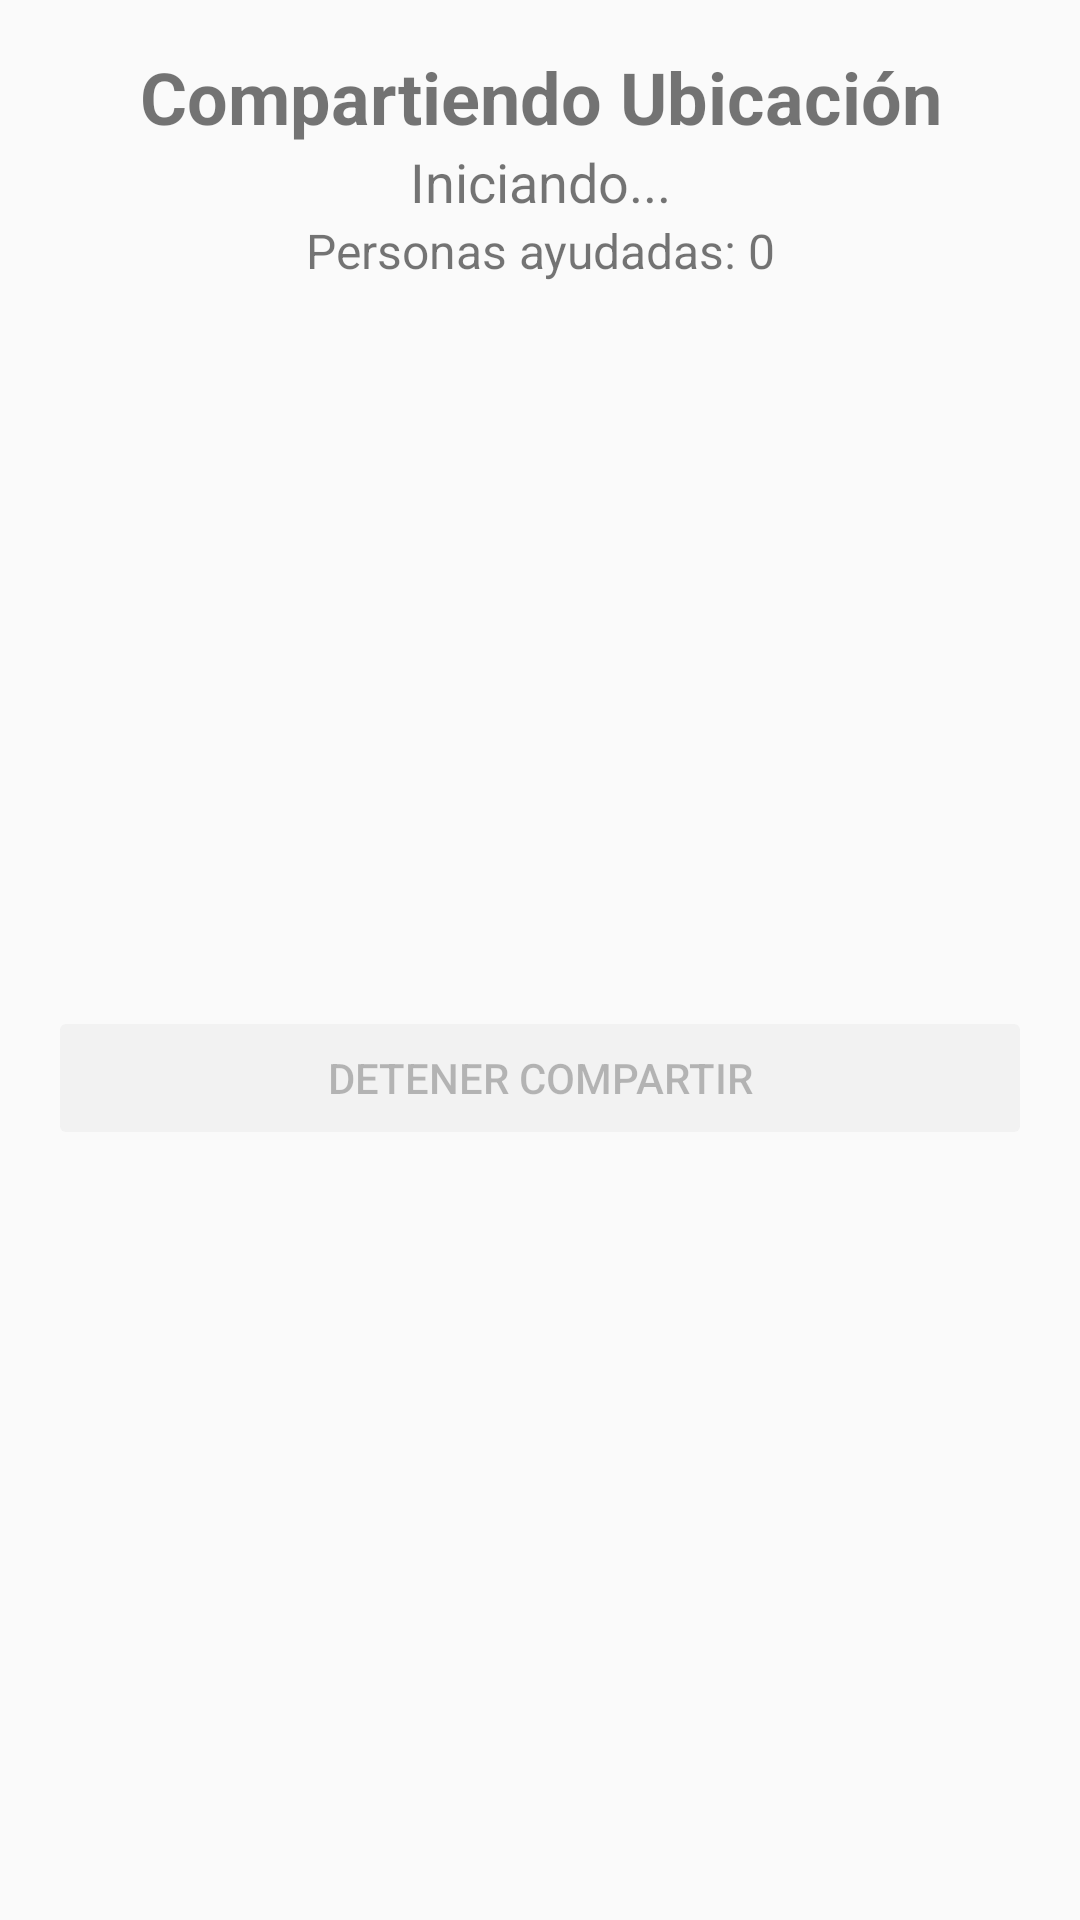

The Android layout XML behind this screen, and the referenced resources:
<!-- AndroidManifest.xml: application theme Theme.MiRutaDigital -->
<!-- res/layout/fragment_sharing.xml -->
<?xml version="1.0" encoding="utf-8"?>
<androidx.constraintlayout.widget.ConstraintLayout xmlns:android="http://schemas.android.com/apk/res/android"
    xmlns:app="http://schemas.android.com/apk/res-auto"
    android:layout_width="match_parent"
    android:layout_height="match_parent"
    android:padding="16dp">

    <TextView
        android:id="@+id/titleText"
        android:layout_width="match_parent"
        android:layout_height="wrap_content"
        android:text="Compartiendo Ubicación"
        android:textSize="24sp"
        android:textStyle="bold"
        android:gravity="center"
        android:layout_marginBottom="32dp"
        app:layout_constraintTop_toTopOf="parent" />

    <TextView
        android:id="@+id/textStatus"
        android:layout_width="match_parent"
        android:layout_height="wrap_content"
        android:text="Iniciando..."
        android:textSize="18sp"
        android:gravity="center"
        android:layout_marginBottom="16dp"
        app:layout_constraintTop_toBottomOf="@+id/titleText" />

    <TextView
        android:id="@+id/textViewersCount"
        android:layout_width="match_parent"
        android:layout_height="wrap_content"
        android:text="Personas ayudadas: 0"
        android:textSize="16sp"
        android:gravity="center"
        android:layout_marginBottom="32dp"
        app:layout_constraintTop_toBottomOf="@+id/textStatus" />

    <Button
        android:id="@+id/buttonStopSharing"
        android:layout_width="match_parent"
        android:layout_height="wrap_content"
        android:text="Detener Compartir"
        android:enabled="false"
        app:layout_constraintBottom_toBottomOf="parent"
        app:layout_constraintTop_toBottomOf="@+id/textViewersCount" />

</androidx.constraintlayout.widget.ConstraintLayout>
<!-- resources referenced by this layout -->
<resources>
  <style name="Theme.MiRutaDigital" parent="android:Theme.Material.Light.NoActionBar" />
</resources>
